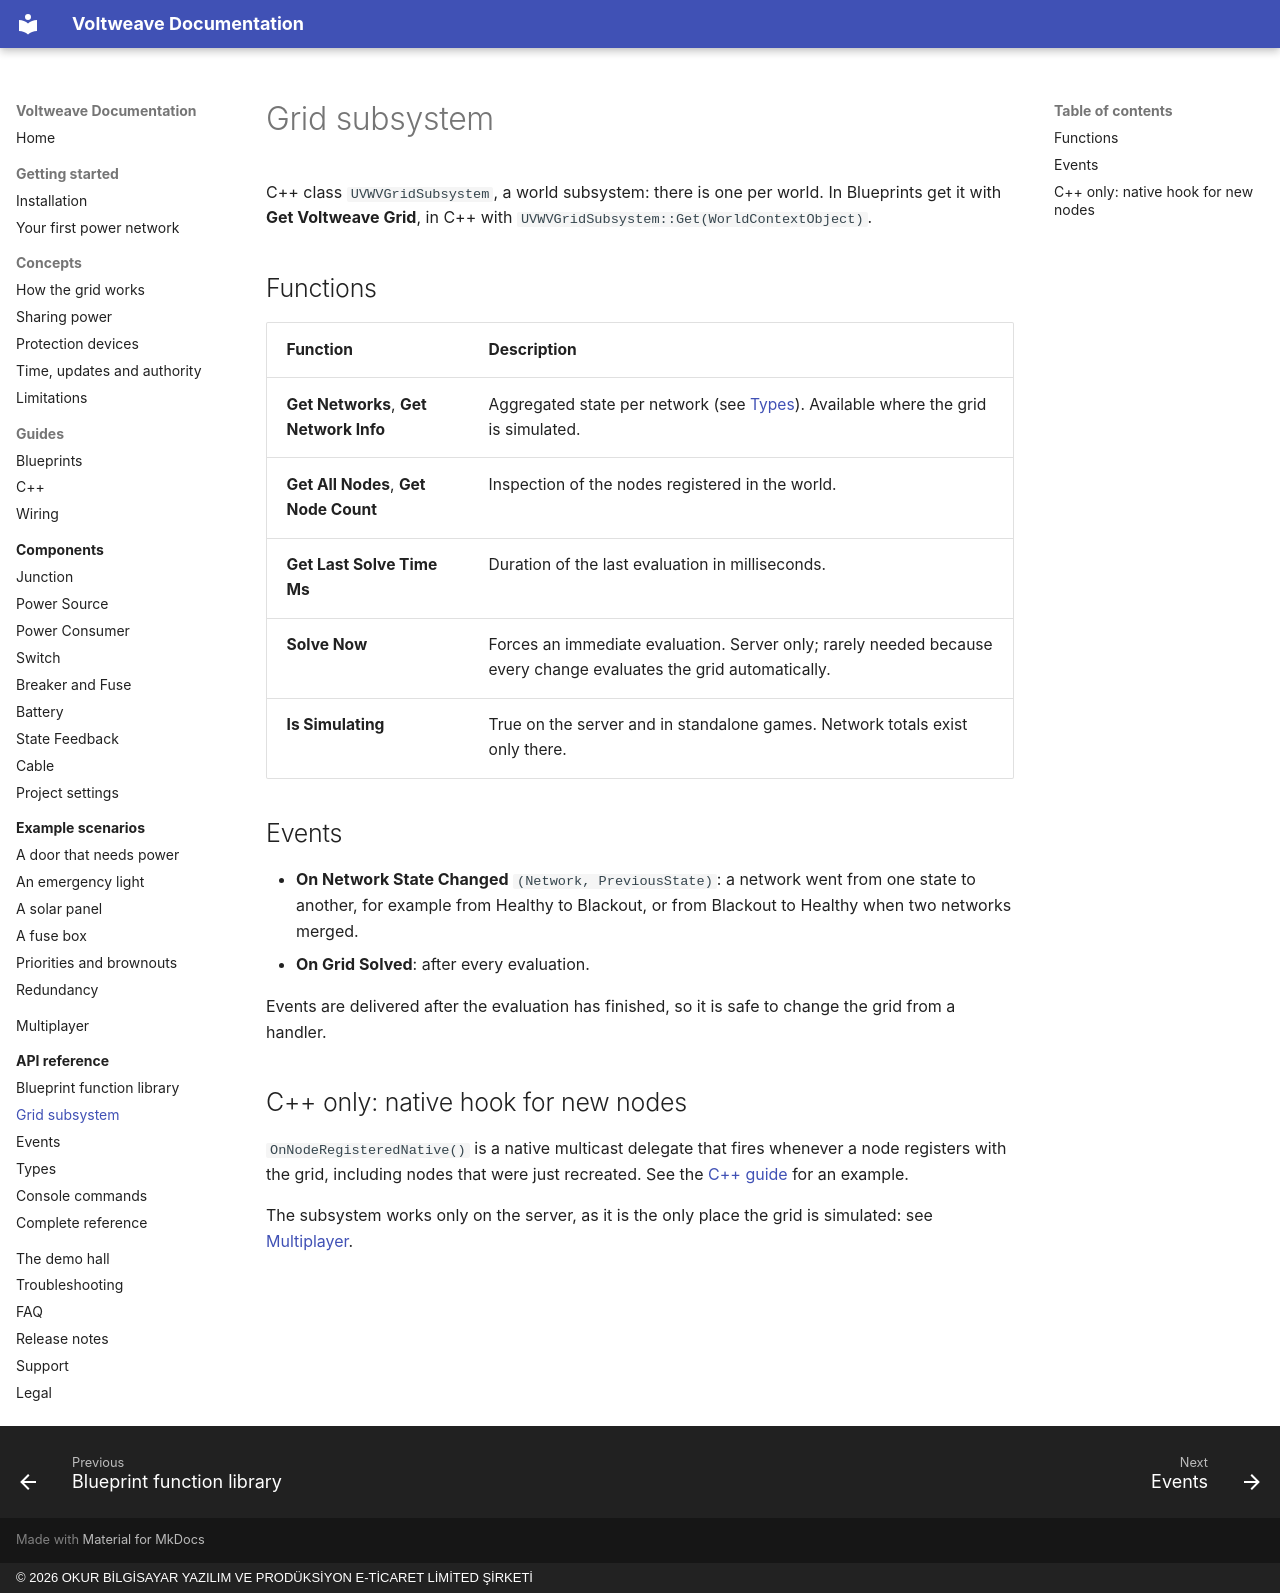

repository: OkurStudio/voltweave-docs · page: api/grid-subsystem/index.html · generator: mkdocs · copyright: © 2026 OKUR BİLGİSAYAR YAZILIM VE PRODÜKSİYON E-TİCARET LİMİTED ŞİRKETİ

# Grid subsystem

C++ class `UVWVGridSubsystem`, a world subsystem: there is one per world. In Blueprints get it with **Get Voltweave Grid**, in C++ with `UVWVGridSubsystem::Get(WorldContextObject)`.

## Functions

| Function | Description |
|---|---|
| **Get Networks**, **Get Network Info** | Aggregated state per network (see [Types](types.md#network-information)). Available where the grid is simulated. |
| **Get All Nodes**, **Get Node Count** | Inspection of the nodes registered in the world. |
| **Get Last Solve Time Ms** | Duration of the last evaluation in milliseconds. |
| **Solve Now** | Forces an immediate evaluation. Server only; rarely needed because every change evaluates the grid automatically. |
| **Is Simulating** | True on the server and in standalone games. Network totals exist only there. |

## Events

* **On Network State Changed** `(Network, PreviousState)`: a network went from one state to another, for example from Healthy to Blackout, or from Blackout to Healthy when two networks merged.
* **On Grid Solved**: after every evaluation.

Events are delivered after the evaluation has finished, so it is safe to change the grid from a handler.

## C++ only: native hook for new nodes

`OnNodeRegisteredNative()` is a native multicast delegate that fires whenever a node registers with the grid, including nodes that were just recreated. See the [C++ guide](../guides/cpp.md#redo-wiring-when-a-node-is-recreated) for an example.

The subsystem works only on the server, as it is the only place the grid is simulated: see [Multiplayer](../multiplayer.md).
